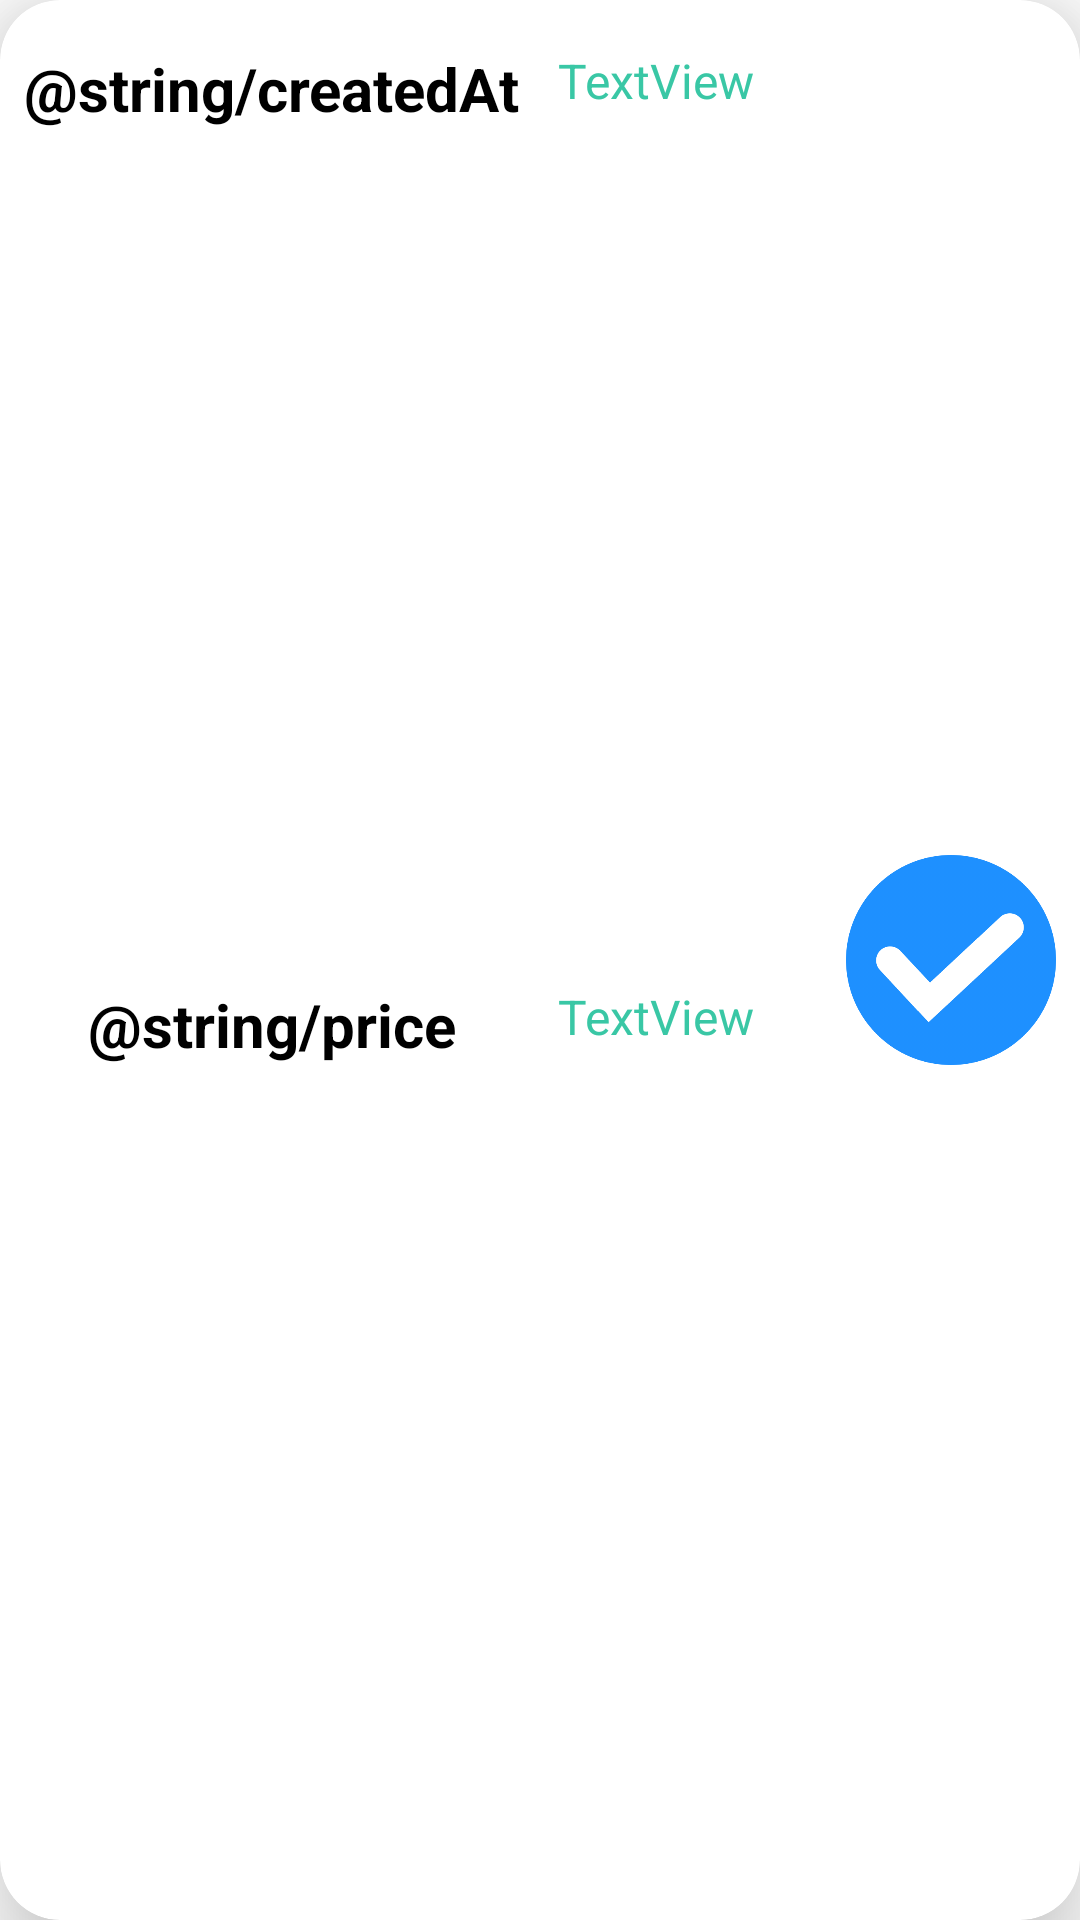

Write the Android layout XML for this screen, with the resource values it uses.
<!-- AndroidManifest.xml: application theme Theme.Shopify -->
<!-- res/layout/order_item.xml -->
<?xml version="1.0" encoding="utf-8"?>
<androidx.cardview.widget.CardView xmlns:android="http://schemas.android.com/apk/res/android"
    xmlns:app="http://schemas.android.com/apk/res-auto"
    xmlns:tools="http://schemas.android.com/tools"
    android:id="@+id/cv_orders"
    android:layout_width="match_parent"
    android:layout_height="wrap_content"
    android:layout_margin="5dp"
    app:cardCornerRadius="20dp"
    app:cardElevation="20dp">

    <androidx.constraintlayout.widget.ConstraintLayout
        android:layout_width="match_parent"
        android:layout_height="match_parent">

        <TextView
            android:id="@+id/tv_dialog_header"
            android:layout_width="wrap_content"
            android:layout_height="wrap_content"
            android:layout_marginStart="8dp"
            android:layout_marginTop="16dp"
            android:layout_marginEnd="8dp"
            android:text="@string/createdAt"
            android:textColor="@color/black"
            android:textSize="20sp"
            android:textStyle="bold"
            app:layout_constraintEnd_toStartOf="@+id/tv_orderTime"
            app:layout_constraintStart_toStartOf="parent"
            app:layout_constraintTop_toTopOf="parent" />

        <TextView
            android:id="@+id/tv_orderTime"
            android:layout_width="0dp"
            android:layout_height="wrap_content"
            android:layout_marginStart="5dp"
            android:layout_marginTop="16dp"
            android:layout_marginEnd="8dp"
            android:text="TextView"
            android:textColor="@color/blue_app_color"
            android:textSize="16sp"
            app:layout_constraintEnd_toStartOf="@+id/imageView3"
            app:layout_constraintStart_toEndOf="@+id/tv_dialog_header"
            app:layout_constraintTop_toTopOf="parent" />

        <TextView
            android:id="@+id/textView33"
            android:layout_width="wrap_content"
            android:layout_height="wrap_content"
            android:layout_marginTop="16dp"
            android:layout_marginBottom="16dp"
            android:text="@string/price"
            android:textColor="@color/black"
            android:textSize="20sp"
            android:textStyle="bold"
            app:layout_constraintBottom_toBottomOf="parent"
            app:layout_constraintEnd_toEndOf="@+id/tv_dialog_header"
            app:layout_constraintStart_toStartOf="@+id/tv_dialog_header"
            app:layout_constraintTop_toBottomOf="@+id/tv_dialog_header" />

        <TextView
            android:id="@+id/tv_orderPrice"
            android:layout_width="0dp"
            android:layout_height="wrap_content"
            android:layout_marginTop="16dp"
            android:layout_marginEnd="8dp"
            android:layout_marginBottom="16dp"
            android:text="TextView"
            android:textColor="@color/blue_app_color"
            android:textSize="16sp"
            app:layout_constraintBottom_toBottomOf="parent"
            app:layout_constraintEnd_toStartOf="@+id/imageView3"
            app:layout_constraintStart_toStartOf="@+id/tv_orderTime"
            app:layout_constraintTop_toBottomOf="@+id/tv_orderTime" />

        <ImageView
            android:id="@+id/imageView3"
            android:layout_width="70dp"
            android:layout_height="70dp"
            android:layout_marginEnd="8dp"
            android:layout_marginBottom="16dp"
            app:layout_constraintBottom_toBottomOf="parent"
            app:layout_constraintEnd_toEndOf="parent"
            app:layout_constraintTop_toTopOf="@+id/tv_orderTime"
            app:srcCompat="@drawable/check" />
    </androidx.constraintlayout.widget.ConstraintLayout>
</androidx.cardview.widget.CardView>
<!-- resources referenced by this layout -->
<resources>
  <color name="black">#FF000000</color>
  <color name="blue_app_color">#39c7a5</color>
  <!-- drawable check: png bitmap (drawable, 35114 bytes) -->
  <style name="Theme.Shopify" parent="Theme.MaterialComponents.DayNight.NoActionBar">
          
          <item name="colorPrimary">#1E90FF</item>
          <item name="colorPrimaryVariant">#1E90FF</item>
          <item name="colorOnPrimary">@color/white</item>
          
          <item name="colorSecondary">#1E90FF</item>
          <item name="colorSecondaryVariant">@color/teal_700</item>
          <item name="colorOnSecondary">@color/black</item>
          
          <item name="android:statusBarColor">?attr/colorPrimaryVariant</item>
          
      </style>
  <color name="white">#FFFFFFFF</color>
  <color name="teal_700">#FF018786</color>
</resources>
